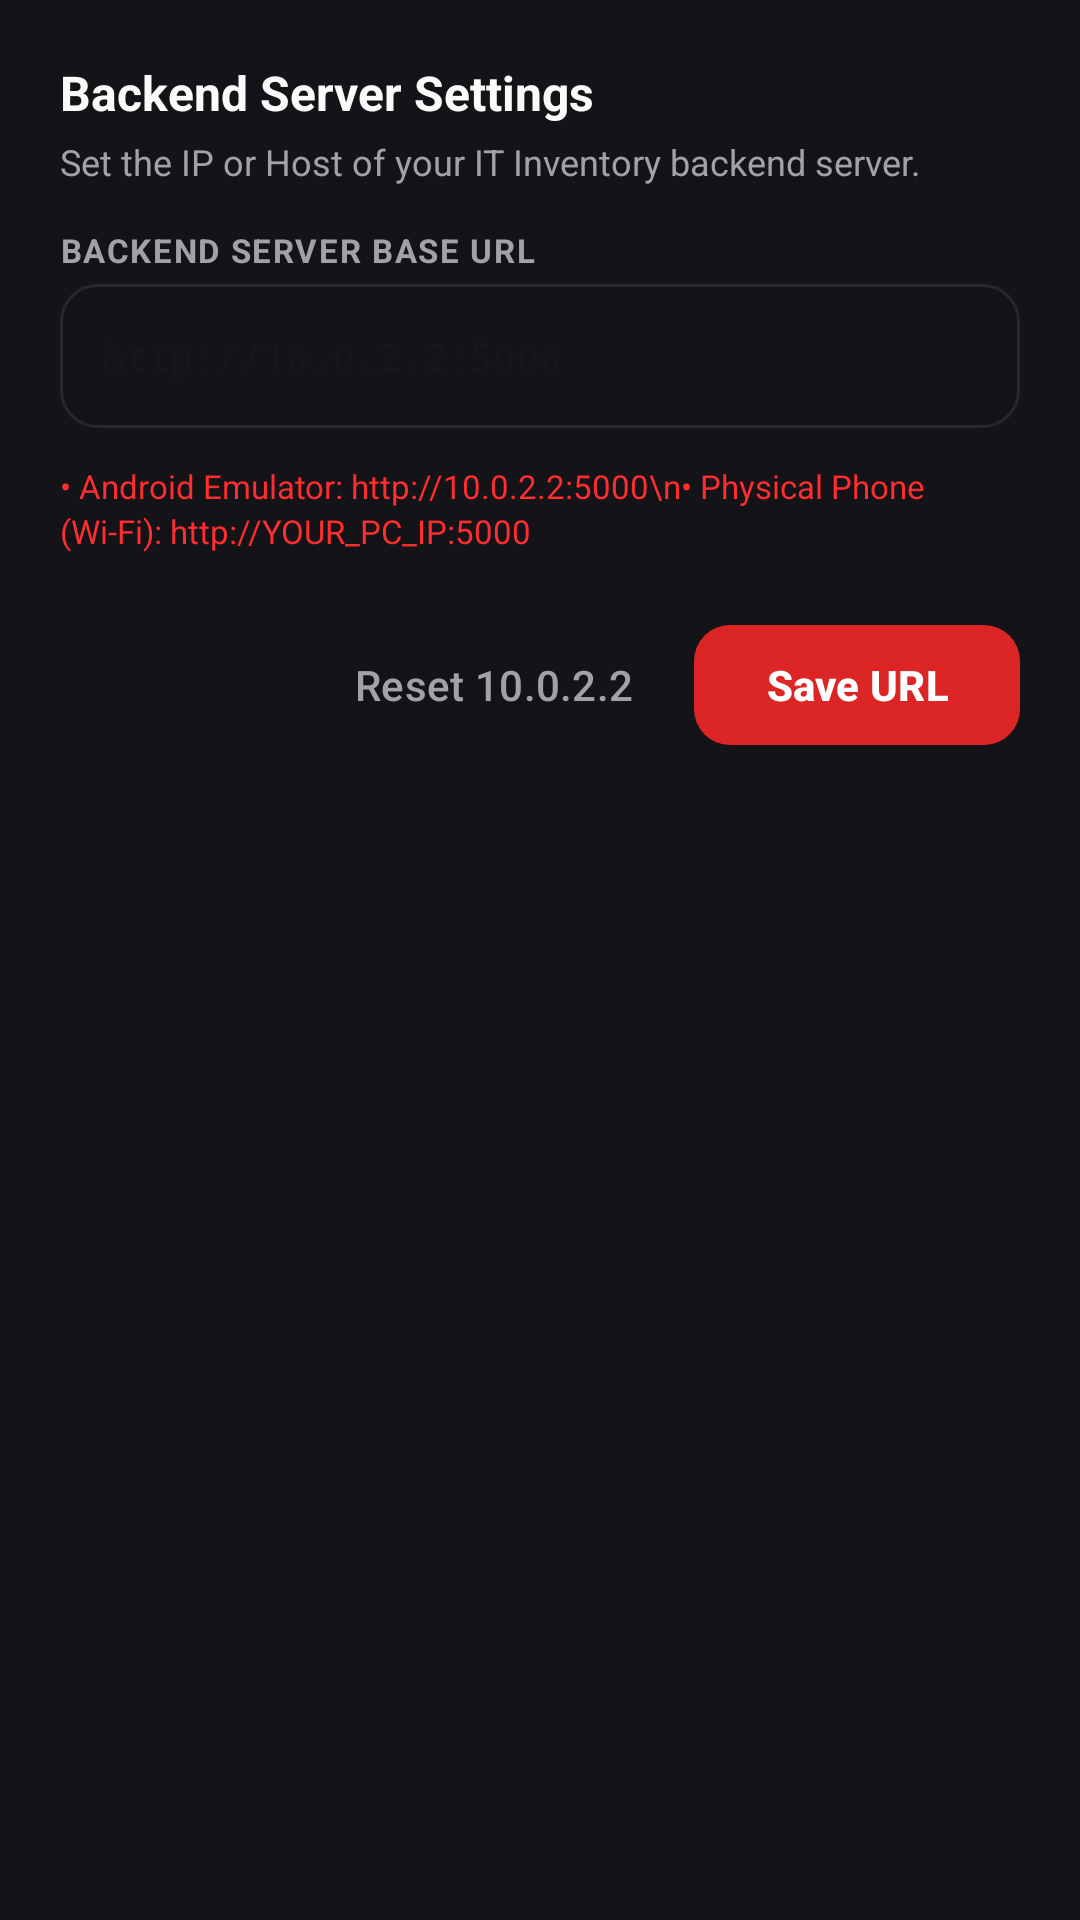

Layout XML and referenced resources for this Android screen:
<!-- AndroidManifest.xml: application theme Theme.ITinventoryEQ -->
<!-- res/layout/dialog_server_settings.xml -->
<?xml version="1.0" encoding="utf-8"?>
<LinearLayout xmlns:android="http://schemas.android.com/apk/res/android"
    xmlns:app="http://schemas.android.com/apk/res-auto"
    android:layout_width="match_parent"
    android:layout_height="wrap_content"
    android:orientation="vertical"
    android:padding="20dp"
    android:background="@color/card_surface">

    <TextView
        android:layout_width="wrap_content"
        android:layout_height="wrap_content"
        android:text="@string/server_settings_title"
        android:textSize="16sp"
        android:textStyle="bold"
        android:textColor="@color/text_primary"
        android:layout_marginBottom="4dp" />

    <TextView
        android:layout_width="wrap_content"
        android:layout_height="wrap_content"
        android:text="Set the IP or Host of your IT Inventory backend server."
        android:textSize="12sp"
        android:textColor="@color/text_secondary"
        android:layout_marginBottom="14dp" />

    <TextView
        android:layout_width="wrap_content"
        android:layout_height="wrap_content"
        android:text="BACKEND SERVER BASE URL"
        android:textSize="11sp"
        android:textStyle="bold"
        android:textColor="@color/text_secondary"
        android:letterSpacing="0.05"
        android:layout_marginBottom="4dp" />

    <EditText
        android:id="@+id/etServerUrlSetting"
        android:layout_width="match_parent"
        android:layout_height="48dp"
        android:background="@drawable/bg_edit_text"
        android:hint="@string/server_url_hint"
        android:inputType="textUri"
        android:textColor="@color/text_primary"
        android:textSize="13sp"
        android:fontFamily="monospace"
        android:layout_marginBottom="12dp" />

    <TextView
        android:layout_width="wrap_content"
        android:layout_height="wrap_content"
        android:text="• Android Emulator: http://10.0.2.2:5000\n• Physical Phone (Wi-Fi): http://YOUR_PC_IP:5000"
        android:textSize="11sp"
        android:textColor="@color/accent"
        android:lineSpacingExtra="2dp"
        android:layout_marginBottom="20dp" />

    <LinearLayout
        android:layout_width="match_parent"
        android:layout_height="wrap_content"
        android:orientation="horizontal"
        android:gravity="end">

        <com.google.android.material.button.MaterialButton
            android:id="@+id/btnResetDefaultUrl"
            android:layout_width="wrap_content"
            android:layout_height="48dp"
            android:text="Reset 10.0.2.2"
            android:textColor="@color/text_secondary"
            app:cornerRadius="12dp"
            style="@style/Widget.Material3.Button.TextButton"
            android:layout_marginEnd="8dp" />

        <com.google.android.material.button.MaterialButton
            android:id="@+id/btnSaveServerSetting"
            android:layout_width="wrap_content"
            android:layout_height="48dp"
            android:text="Save URL"
            android:textStyle="bold"
            android:textColor="@color/white"
            app:backgroundTint="@color/primary"
            app:cornerRadius="12dp" />
    </LinearLayout>
</LinearLayout>
<!-- resources referenced by this layout -->
<resources>
  <color name="accent">#FF2E2E</color>
  <color name="card_surface">#141418</color>
  <color name="primary">#DC2626</color>
  <color name="text_primary">#FAFAFA</color>
  <color name="text_secondary">#A1A1AA</color>
  <color name="white">#FFFFFF</color>
  <!-- drawable bg_edit_text (drawable) -->
  <?xml version="1.0" encoding="utf-8"?>
  <shape xmlns:android="http://schemas.android.com/apk/res/android"
      android:shape="rectangle">
      <corners android:radius="12dp" />
      <solid android:color="@color/card_surface" />
      <stroke android:width="1dp" android:color="@color/border_light" />
      <padding
          android:left="14dp"
          android:top="12dp"
          android:right="14dp"
          android:bottom="12dp" />
  </shape>
  <string name="server_settings_title">Backend Server Settings</string>
  <string name="server_url_hint">http://10.0.2.2:5000</string>
  <style name="Theme.ITinventoryEQ" parent="Base.Theme.ITinventoryEQ" />
  <color name="border_light">#27272E</color>
  <style name="Base.Theme.ITinventoryEQ" parent="Theme.Material3.DayNight.NoActionBar">
          
          <item name="colorPrimary">@color/primary</item>
          <item name="colorPrimaryDark">@color/primary_dark</item>
          <item name="colorSecondary">@color/accent</item>
          <item name="colorAccent">@color/accent</item>
          
          
          <item name="android:windowBackground">@color/background</item>
          <item name="colorSurface">@color/card_surface</item>
          <item name="colorOnSurface">@color/text_primary</item>
          <item name="android:textColorPrimary">@color/text_primary</item>
          <item name="android:textColorSecondary">@color/text_secondary</item>
          
          
          <item name="android:statusBarColor">@color/primary</item>
          <item name="android:windowLightStatusBar">false</item>
  
          
          <item name="shapeAppearanceSmallComponent">@style/ShapeAppearance.IT.Corner12dp</item>
          <item name="shapeAppearanceMediumComponent">@style/ShapeAppearance.IT.Corner12dp</item>
      </style>
  <color name="primary_dark">#991B1B</color>
  <color name="background">#09090B</color>
  <style name="ShapeAppearance.IT.Corner12dp" parent="ShapeAppearance.Material3.Corner.Medium">
          <item name="cornerSize">12dp</item>
      </style>
</resources>
